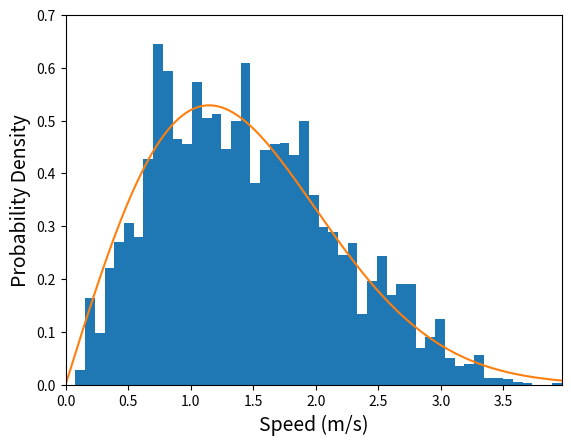

This figure's Python source:
import numpy as np
import matplotlib.pyplot as plt
import matplotlib.animation as animation
from scipy import stats as stats

###############################################################################
'''Ball class makes the ball objects that have no potential energy in between,
and collide elastically. This allows the ball to mimic the real balls movement '''
############################################################################### 

class Ball():
    counter = 0
    time = 0
    def __init__(self, mass, radius, position, velocity, clr = 'r'):
        Ball.counter += 1
        self.__mass = mass
        self.__radius = float(radius)
        self.__position = np.array(position, dtype = 'float')
        self.__velocity = np.array(velocity, dtype = 'float')
        self.__patch = plt.Circle(self.__position, self.__radius, fc =clr)
        
        
    def pos(self):
        return self.__position

    def vel(self):
        return self.__velocity
    
    def mass(self):
        return self.__mass
    
    def rad(self):
        return self.__radius
    
    def set_rad(self, new_rad):
        self.__radius = new_rad
        
    def KE(self):
        m = self.mass()
        v = self.vel()
        T = 0.5 * m * np.dot(v, v)
        return T
    
   
    def move(self, dt):
        self.__position += self.__velocity * dt
        self.__patch.center = self.pos()
        Ball.time += dt
        
    def time_to_collision(self, other):
        m1 = self.mass()
        m2 = other.mass()
        r = self.pos()-other.pos()
        v = self.vel()-other.vel()
        R1 = self.rad()
        R2 = other.rad()
        #a dt^2 +b dt +c =0
        a = np.dot(v,v)
        b = 2 * np.dot(r, v)
        
        if m1 > 0 and m2 > 0:
            c = np.dot(r,r) - (R1+R2)**2
            D = b**2 - 4*a*c
            if D > 0:
                dt = (-b-np.sqrt(D))/(2*a)
                if dt > 0:
                    return dt
            else:
                return 1000
            
        if m1 == 0 or m2 == 0:
            c = np.dot(r,r) - (R1-R2)**2
            D = b**2 - 4*a*c
            if D > 0:
                dt = (-b+np.sqrt(D))/(2*a)
                if dt > 0:
                    return dt
            else:
                return 1000
           
        else:
            return 1000
        #to differentiate ball to ball time from ball to container time
        #1000(large value) was returned if the ball pair doesn't collide
    
    def collide(self, other):
        r1, r2 = self.pos(), other.pos()
        v1, v2 = self.vel(), other.vel()
        m1, m2 = self.mass(), other.mass()
        r = r1-r2
        v = v1-v2
        R = np.linalg.norm(r)
    
        v1f = v1-((2*m2)/(m1+m2))*((np.dot(v,r))/R**2)*r
        v2f = v2+((2*m1)/(m1+m2))*((np.dot(v,r))/R**2)*r
        #for ball to ball collision with finite mass
        
        rhat = r/R
        vca = -v -2*(np.dot(-v,rhat))*rhat
        #for ball to container collision
        
        if m1 > 0 and m2 > 0:
            self.__velocity = v1f
            other.__velocity = v2f
            
        
        if m1 == 0 or m2 == 0:
            other.__velocity = vca
            return vca-(-v)
        #later be used for momentum calculation
          
    def get_patch(self):
        return self.__patch 
    
   
       
class Container(Ball):
    def __init__(self, radius):
        mass = 0
        radius = radius
        position = (0,0)
        velocity = (0,0)
        self.__patch1 = plt.Circle(position, radius, fc='b', fill = False, ls = 'solid')
        Ball.__init__(self, mass, radius, position, velocity, clr='b')
    
    def get_patch(self):
        return self.__patch1
###############################################################################
'''class Gas takes a list of balls as its argument and performs tasks: 
init_figure, animate: sets up the animation (both smooth and 'jumping' to 
collision version)

time: initiate the collision process by calculating time to next collision, 
the collision pair involved, and the time, which functions as a clock, from 
the initial settings of the balls

jump(small, pair, time): small: time to next collision, pair: collision pair, 
time: clock. This method moves the time forward by the equivalent amount to 
time to next collision. This method is critical, as it allows us to ignore
calculations in between the collisions, making more resources available. This 
returns useful quantities like change in momentum and velocity, which will be 
used later


animate(small, pair): this method does similar thing as the jump method, but 
instead of 'jumping' between the collision, it moves the time forward by 
small amount(time step), allowing us to present smoother animation

next_frame(i): this is used for animation purpose. It prepares the next frame of
the animation. 
'''
############################################################################### 
class Gas():
    def __init__(self, balls):
        #fisrt item in balls must be the container
        self.__balls = balls
        self.__text0 = None
        self.__time = 0
        #Time elapsed in animation
        self.__clock = 0
        #Time elapsed
        
    def init_figure(self):
        Cont = plt.Circle((self.__balls[0].pos()), self.__balls[0].rad(), ec = 'b', fill = False, ls = 'solid')
        ax.add_artist(Cont)
        self.__text0 = ax.text(-9.9,9,"f={:4d}".format(0,fontsize=12))
        patches = [self.__text0]
        
        for ball in self.__balls:
            pch = ball.get_patch()
            ax.add_patch(pch)
            patches.append(pch)

        return patches

    def time(self):
        time_to_collision = 100
        time = 0
        for i in range(len(self.__balls)):
            for j in range(i+1, len(self.__balls)):
                t = self.__balls[i].time_to_collision(self.__balls[j])
                if t < time_to_collision:
                    time_to_collision = t
                    pair = [i, j]
        return time_to_collision, pair, time
    
    def jump(self, time_to_collision, pair, time):
        time += time_to_collision
        
        velocity = []
        
        for i in range(1, len(self.__balls)):
            vel = self.__balls[i].vel()
            vel = np.linalg.norm(vel)
            velocity.append(vel)
        
        for ball in self.__balls:
            ball.move(time_to_collision)
            
        change_momentum = 0
        
        delta_v = self.__balls[pair[0]].collide(self.__balls[pair[1]])
        
        if pair[0] == 0:
            change_momentum += np.linalg.norm(delta_v)*self.__balls[pair[1]].mass()
        
        #recalculates the time and pair
        time_to_collision = 100
        for i in range(len(self.__balls)):
                for j in range(i+1, len(self.__balls)):
                    t = self.__balls[i].time_to_collision(self.__balls[j])
                    if t < time_to_collision:
                       time_to_collision = t
                       pair = [i, j]
        
        return time_to_collision, pair, time, change_momentum, velocity
    
    def animate(self, time_to_collision, pair):
        dt = 0.1
        self.__time += dt
        self.__clock += dt
        
        if abs(self.__time - time_to_collision)< dt:
            self.__time = 0
            self.__balls[pair[0]].collide(self.__balls[pair[1]])
            time_to_collision = 100
            for i in range(len(self.__balls)):
                for j in range(i+1, len(self.__balls)):
                    t = self.__balls[i].time_to_collision(self.__balls[j])
                    if t < time_to_collision:
                       time_to_collision = t
                       pair = [i, j]
            
        for ball in self.__balls:
            ball.move(dt)
  
        return time_to_collision, pair
         
       
            
        
    def next_frame(self, i):
        self.__text0.set_text("f={:4d}".format(i))
        patches = [self.__text0]
        
        global x
        #x = self.jump(x[0], x[1], x[2])
        x = self.animate(x[0], x[1])
        for ball in self.__balls:
            patches.append(ball.get_patch())   
        return patches
        
###############################################################################
'''ball_list_creator takes the arguements and create a list of particles without
overlapping and with average velocity = 0 (Used recursion)   
'''
###############################################################################    
def ball_list_creator(number_of_particles, mass, radius, cont_radius):
    
    N = number_of_particles
    m = mass
    r = radius
    balls =[Container(cont_radius)]
    
    #effective radius of container
    R = balls[0].rad()- r
    
    #To make a random velocity with the average velocity 0 
    a,b = np.random.random(int(N/2)), np.random.random(int(N/2))
    a /= a.sum()
    b /= -b.sum()
    #normalize
    vx = np.concatenate([a,b])
    vx *= N/2
    #multiply by a factor (would not change the average velocity)
    np.random.shuffle(vx)
    c,d = np.random.random(int(N/2)), np.random.random(int(N/2))
    c /= c.sum()
    d /= -d.sum()
    vy = np.concatenate([c,d])
    vy *= N/2
    np.random.shuffle(vy)
    
    
    for i in range(N):
        balls.append(Ball(m,r,getNewXy(balls,R,r),(vx[i],vy[i])))
    
    return balls

def getNewXy(balls, effective_radius, ball_rad):
    er = effective_radius
    brad = ball_rad
    x = np.random.uniform(-er,er)
    y = np.random.uniform(-er,er)
    distance = np.sqrt((x*x)+(y*y))
    
    if distance > er:
        return getNewXy(balls, er, brad)
    else:
        need_change = 0
        #identifier for the overlap between the balls (0= false, 1= true)
        for n in range(1,len(balls)):
            if np.linalg.norm(balls[n].pos()-(x,y))<brad*2:
                need_change = 1
                
        if need_change == 1:
            return getNewXy(balls,er,brad)
        
        else:
            return (x,y)
                



###############################################################################
'''Class Simulation performs various calculation(experimentation), from 
    arguments balls and desired number of collision of particles
    
    1. PT: relationship between pressure and temperature. This actually does not
    have any outputs; however, it is essential for other methods to work (i.e.
    PT_VN, Ideal)
    2. Maxwell_Boltzmann: Calculation of variance of velocities and parameters 
    in Maxwell-Boltzmann distribution. Histogram of 'experimental' velocities is 
    compared with the 'analytic' Maxwell-Boltzmann distribution, derived from
    the temperature, kinetic energy and Boltzmann constant.
    3. PT_VN: Relationship between pressure and volume or the number of particles, 
    or between temperature and volume or the number of particles. 
    4. Ideal
    5. van
    '''
###############################################################################

class Simulation():
    def __init__(self, number_of_balls, mass, radius, cont_radius, number_of_collision):
        self.__balls = ball_list_creator(number_of_balls, mass, radius, cont_radius)   
        self.__movie = Gas(self.__balls)
        self.n = number_of_collision
        self.N = len(self.__balls)-1
        #minus one for the container
        self.kb = 1.38E-23
        
    def PT(self):
        delta_p = 0
        KE = 0
        
        for ball in self.__balls:
            KE += ball.KE()
            
        x = self.__movie.time()    
        for i in range(self.n):
            x = self.__movie.jump(x[0],x[1], x[2])
            delta_p += x[3]
            #append changes in momentum every jumping step (only considering ball to container collision)
        
        
        time = x[2]
        #total time elapsed
        
        Force= delta_p/time
        Pressure = Force/(2*np.pi*self.__balls[0].rad())
        Temperature = KE/(self.N*self.kb)
        
        print('Time=', time, 'Pressure=',Pressure, 'Temperature=',Temperature)
        return Pressure, Temperature
    
      
    def Maxwell_Boltzmann(self, bins):
        x = self.__movie.time()
        velocity =[]
        velocity_squared=[]
        
        for i in range(self.n):
            x = self.__movie.jump(x[0],x[1],x[2])
            velocity.extend(x[4])
        #brings the velocity list for every iteration
        KE = 0
        for ball in self.__balls:
            KE += ball.KE()
        
        Temperature = KE/(self.N*self.kb)
        alpha = self.__balls[1].mass()/(2*self.kb*Temperature)
        A = np.sqrt(alpha/np.pi)
        
        Var = ((np.pi*A*A)/(alpha*alpha))*(1-((np.pi*np.pi*A*A)/(4*alpha)))
        
        for v in velocity:
            velocity_squared.append(v**2)
        
        mean_of_squares = np.mean(velocity_squared)
        rms = np.sqrt(mean_of_squares)
        print ('Experimental Variance is', np.var(velocity))
        print ('Analytical Variance is', Var)
        print ('Experimental RMS is', rms)
        print ('Analytical RMS is', 1/np.sqrt(alpha))
        
        vmax = max(velocity)
        v = np.linspace(0, vmax, 1000)
        prob_density = (A**2) * 2* np.pi * v * np.exp(- alpha * v**2)
        plt.figure()
        ax = plt.axes()
        ax.set_xlabel('Speed (m/s)', fontsize=14)
        ax.set_ylabel('Probability Density', fontsize=14)
        plt.hist(velocity, bins=bins, density = True, stacked=True)
        plt.plot(v, prob_density)
        plt.axis([0, vmax, 0, 0.7])
        plt.show()
 
    def PT_VN(self, independent_variable, iteration):
        if independent_variable =='volume':
            Pressure = []
            Temperature = []
            Volume = []
            init_cont_radius = self.__balls[0].rad()
            for i in range(iteration):
               self.__balls[0].set_rad(init_cont_radius+i)
               Volume.append(self.__balls[0].rad()*self.__balls[0].rad()*np.pi)
               op = self.PT()
               Pressure.append(op[0])
               Temperature.append(op[1])
               
            
            print('Pressure (Nm^-2)=',Pressure, 'Temperature(K)=',Temperature, 'Volume(m^2)=',Volume)
            
            fig = plt.figure(1)
            ax = plt.axes()
            ax.set_xlabel('V (m^2)')
            ax.set_ylabel('P (Nm^-2)')
            plt.plot(Volume, Pressure)
            
            fig = plt.figure(2)
            ax = plt.axes()
            ax.set_xlabel('V (m^2)')
            ax.set_ylabel('T (K)')
            plt.plot(Volume, Temperature)
            plt.show()
            
            return Pressure, Temperature, Volume
        
        elif independent_variable =='number':
            Pressure = []
            Temperature = []
            Number = []
            for i in range(iteration):
                self.__balls = ball_list_creator(100+i, 1, 1, 50)
                op = self.PT()
                Pressure.append(op[0])
                Temperature.append(op[1])
                Number.append(self.N)
                
            print('Pressure (Nm^-2)=',Pressure, 'Temperature(K)=',Temperature, 'Number=',Number)
            fig = plt.figure(1)
            ax = plt.axes()
            ax.set_xlabel('N')
            ax.set_ylabel('P (Nm^-2)')
            plt.plot(Number, Pressure)
            
            fig= plt.figure(2)
            ax.set_xlabel('N')
            ax.set_ylabel('T (K)')
            plt.plot(Number, Temperature)
            plt.show()
            return Pressure, Temperature, Number
        
             
    def Ideal(self, iteration):
        op = self.PT_VN('volume', iteration)
        Pressure = op[0]
        Temperature = op[1]
        Volume = op[2]
        constant = []
        Boltzmann =[]
        for i in range(iteration):
            constant.append(Pressure[i]*Volume[i]/Temperature[i])
            
        for i in range(iteration):
            Boltzmann.append(constant[i]/self.N)
            
        print('N times k must be',constant)
        print('Boltzmann constant is', Boltzmann)
        
        

    def van(self, iteration):
        op = self.PT_VN('volume', iteration)
        Pressure = op[0]
        Reciprocal_Pressure = []
        for p in Pressure:
            Reciprocal_Pressure.append(1/p)
        Temperature = op[1]
        Volume = op[2]
        
        
        
        slope, intercept, r_value, p_value, std_err= stats.linregress(Volume,Reciprocal_Pressure)
        
        print('slope=1/NkT=', slope)
        print('intercept=-b/NkT=', intercept)
        print('r-squared value=', r_value*r_value)
        print('std=', std_err)        
        print('y=mx+c, m=',1/(self.N*self.kb*Temperature[1]), 'c=-b/NkT=',(-np.pi*self.__balls[1].rad()*self.__balls[1].rad())/(self.kb*Temperature[1]))
        
        fig = plt.figure(3)
        plt.plot(Volume,Reciprocal_Pressure,'o', label='original data')
       
        plt.legend()
        plt.show()
        
        
        
        
 
        
        
        


import argparse

if __name__ == "__main__":
    parser = argparse.ArgumentParser()
    parser.add_argument("--anim", default=0, type=int)
    parser.add_argument("--num", default=10, type=int, help="number of balls must be even number")
    parser.add_argument("--mass", default=1, type=int)
    parser.add_argument("--rad", default=0.5, type=float)
    parser.add_argument("--cont_rad", default=10, type=int)
    parser.add_argument("--exp", default="mb", type=str, help="options: mb, van, ptvn, ideal")
    parser.add_argument("--num_col", default=2000, type=int)

    args = parser.parse_args()
    
    
    ANIMATE = bool(args.anim)

    if ANIMATE == False:
        #N, M, R, ContR, Number of collision
        S = Simulation(args.num, args.mass, args.rad, args.cont_rad, args.num_col)
        if args.exp == "mb":
            S.Maxwell_Boltzmann(50)
        if args.exp == "van":
            S.van(10)
        if args.exp == "ptvn":
            S.PT_VN('volume', 20) # or  S.PT_VN('volume', 20)
        if args.exp == "ideal":
            S.Ideal(5)
        
    if ANIMATE == True:
        A = ball_list_creator(args.num, args.mass, args.rad, args.cont_rad)
        fig = plt.figure()
        ax = plt.axes(xlim=(-A[0].rad(), A[0].rad()), ylim=(-A[0].rad(), A[0].rad()))
        ax.axes.set_aspect('equal')  
    
    
          
        movie = Gas(A)
        global x
        x = movie.time()
    
        anim = animation.FuncAnimation( fig, 
                                    movie.next_frame, 
                                    init_func = movie.init_figure, 
                                    #frames = 1000, 
                                    interval = 50,
                                    blit = True)

        plt.show()
      
